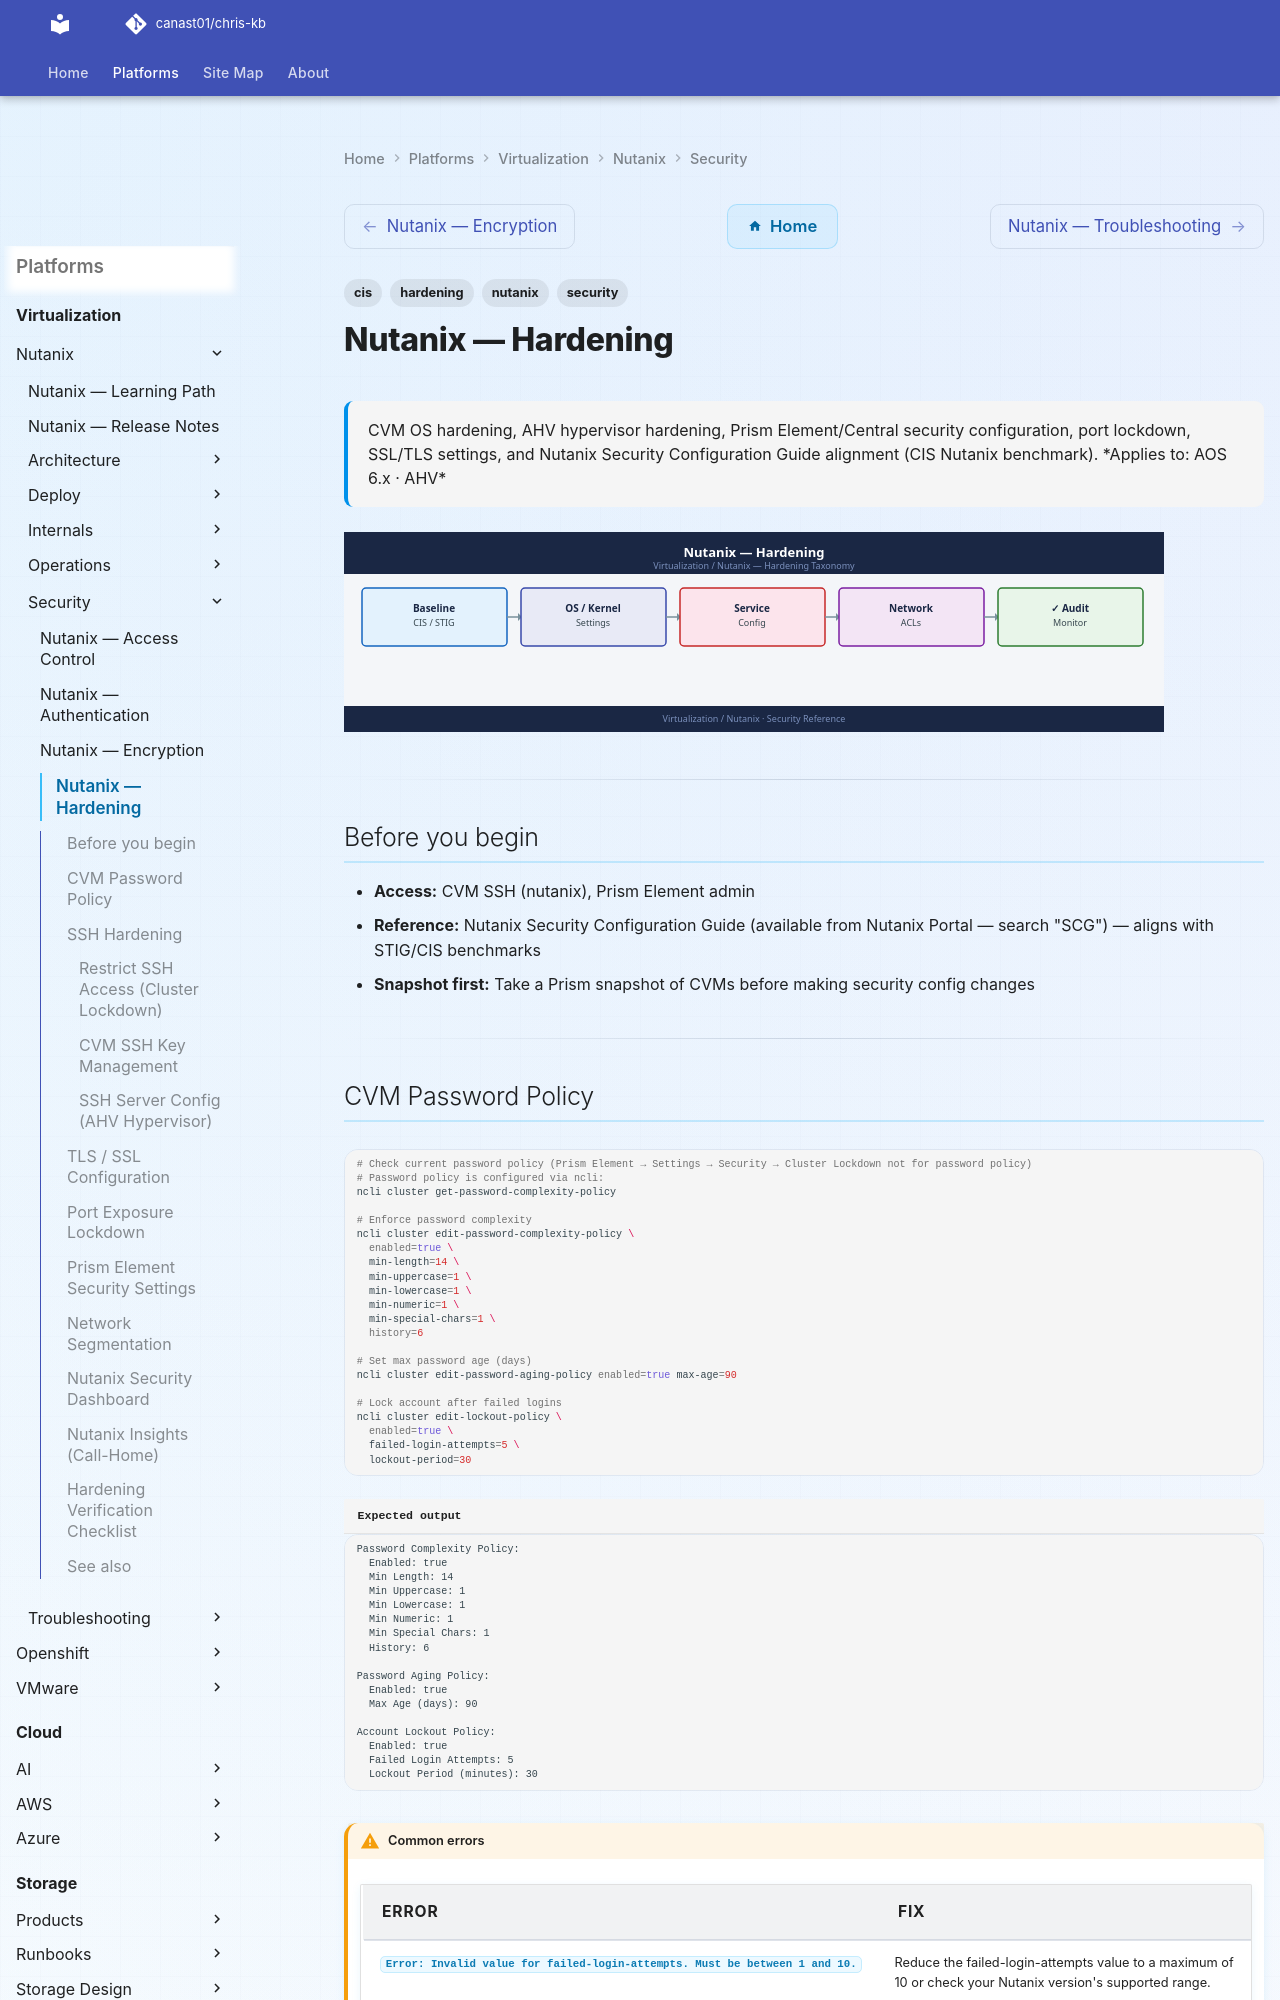

repository: canast01/chris-kb · page: virtualization/nutanix/security/hardening/index.html · generator: mkdocs

---
tags:
  - nutanix
  - security
  - hardening
  - cis
description: "CVM OS hardening, AHV hypervisor hardening, Prism Element/Central security configuration, port lockdown, SSL/TLS settings, and Nutanix Security..."
---
# Nutanix — Hardening

<div class="kb-summary">
CVM OS hardening, AHV hypervisor hardening, Prism Element/Central security configuration, port lockdown, SSL/TLS settings, and Nutanix Security Configuration Guide alignment (CIS Nutanix benchmark).

*Applies to: AOS 6.x · AHV*
</div>
![Nutanix — Hardening](../../../assets/virtualization-nutanix-security-hardening.svg)

---

## Before you begin

- **Access:** CVM SSH (nutanix), Prism Element admin
- **Reference:** Nutanix Security Configuration Guide (available from Nutanix Portal — search "SCG") — aligns with STIG/CIS benchmarks
- **Snapshot first:** Take a Prism snapshot of CVMs before making security config changes

---

## CVM Password Policy

```bash
# Check current password policy (Prism Element → Settings → Security → Cluster Lockdown not for password policy)
# Password policy is configured via ncli:
ncli cluster get-password-complexity-policy

# Enforce password complexity
ncli cluster edit-password-complexity-policy \
  enabled=true \
  min-length=14 \
  min-uppercase=1 \
  min-lowercase=1 \
  min-numeric=1 \
  min-special-chars=1 \
  history=6

# Set max password age (days)
ncli cluster edit-password-aging-policy enabled=true max-age=90

# Lock account after failed logins
ncli cluster edit-lockout-policy \
  enabled=true \
  failed-login-attempts=5 \
  lockout-period=30
```


```text title="Expected output"
Password Complexity Policy:
  Enabled: true
  Min Length: 14
  Min Uppercase: 1
  Min Lowercase: 1
  Min Numeric: 1
  Min Special Chars: 1
  History: 6

Password Aging Policy:
  Enabled: true
  Max Age (days): 90

Account Lockout Policy:
  Enabled: true
  Failed Login Attempts: 5
  Lockout Period (minutes): 30
```

!!! warning "Common errors"
    | Error | Fix |
    |---|---|
    | `Error: Invalid value for failed-login-attempts. Must be between 1 and 10.` | Reduce the failed-login-attempts value to a maximum of 10 or check your Nutanix version's supported range. |
    | `Error: ncli: command not found` | Ensure you are running this command on a Nutanix cluster node with ncli installed, not a remote management workstation. |
